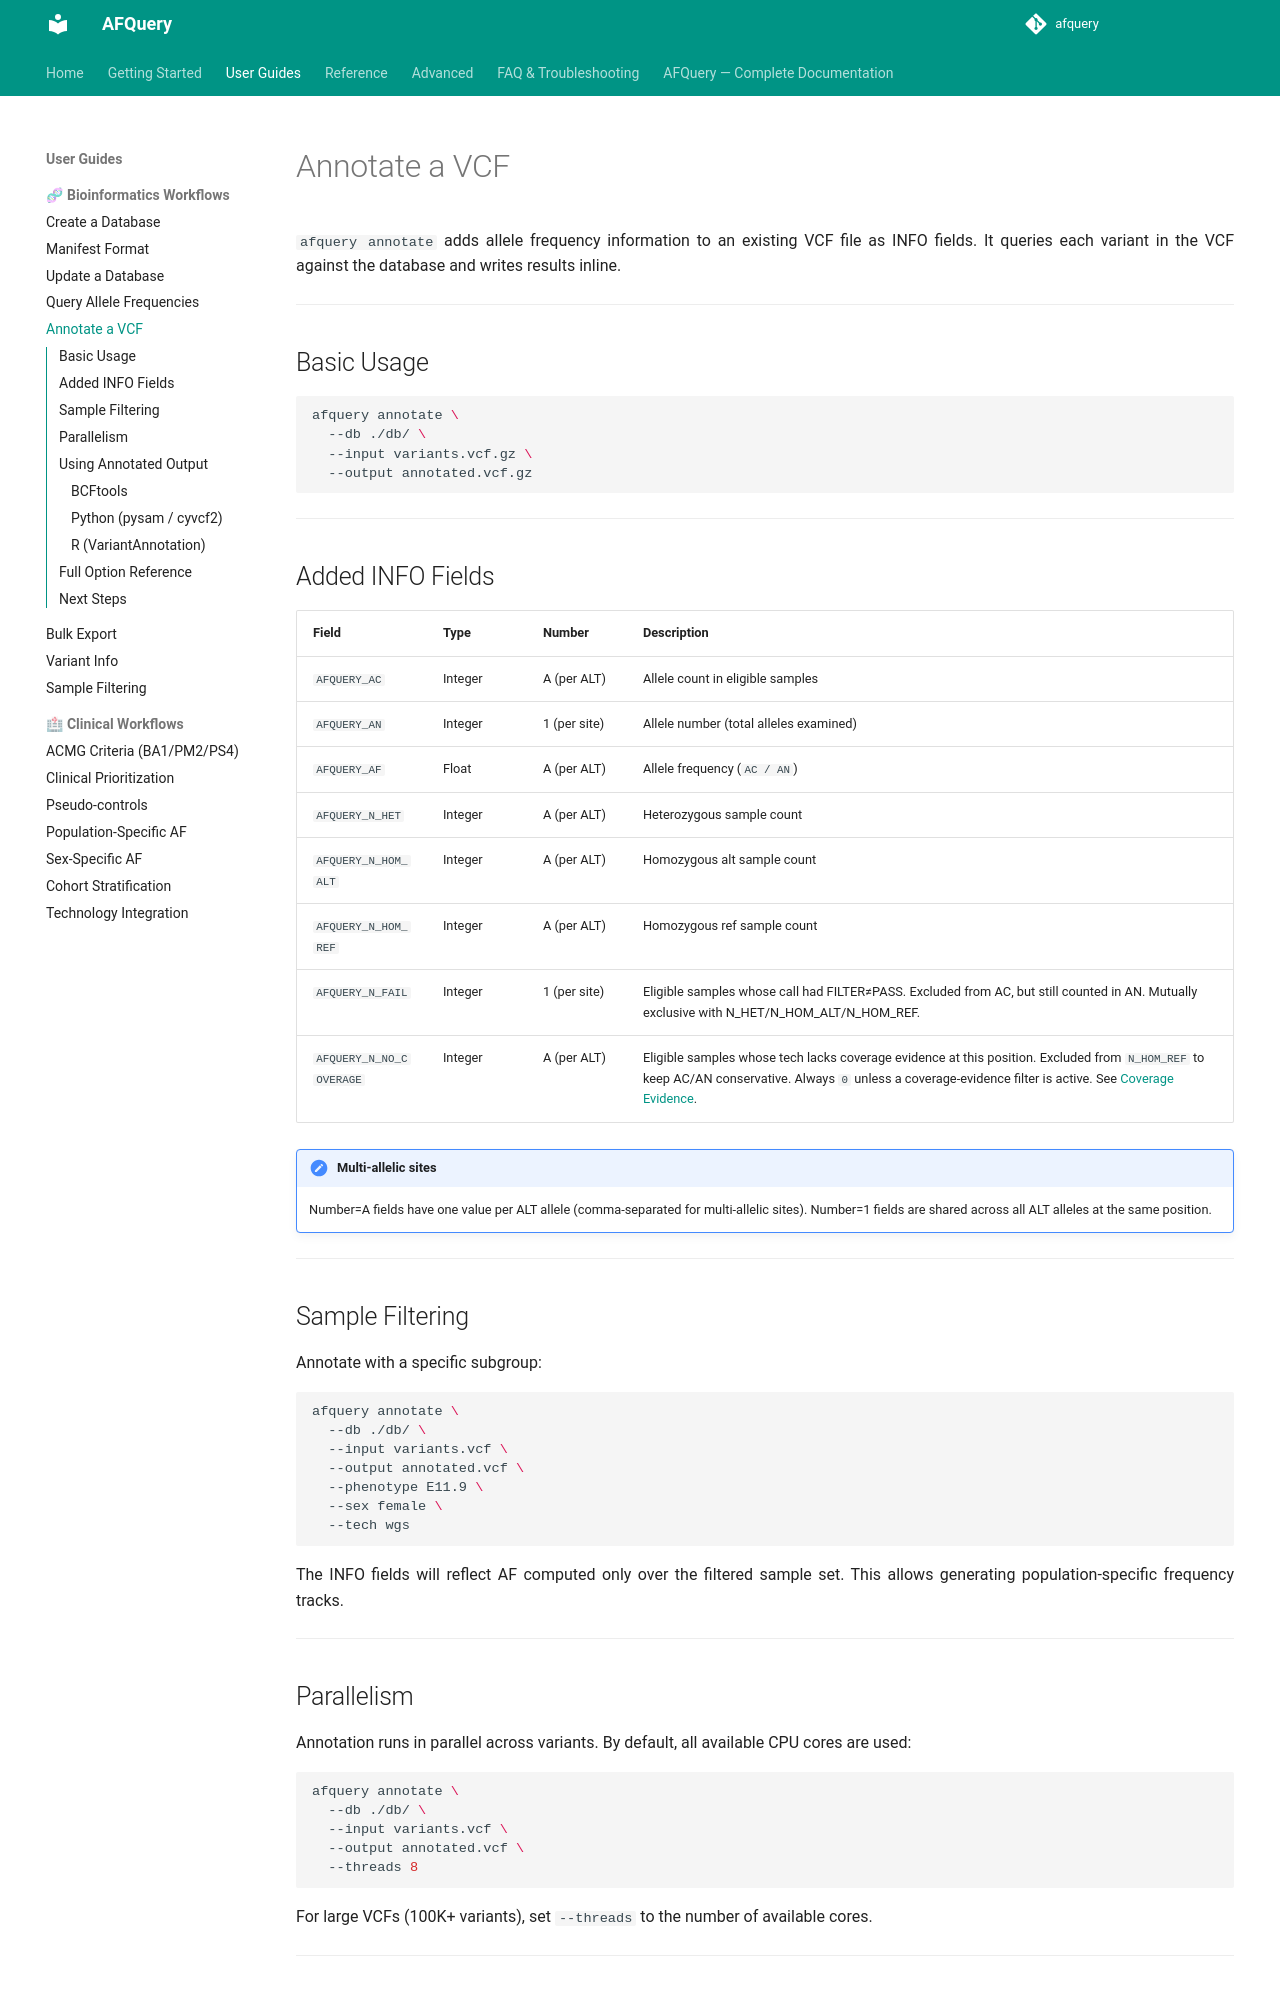

repository: babelomics/afquery · page: 0.4.0/guides/annotate-vcf/index.html · generator: mkdocs

# Annotate a VCF

`afquery annotate` adds allele frequency information to an existing VCF file as INFO fields. It queries each variant in the VCF against the database and writes results inline.

---

## Basic Usage


```bash
afquery annotate \
  --db ./db/ \
  --input variants.vcf.gz \
  --output annotated.vcf.gz
```

---

## Added INFO Fields

| Field | Type | Number | Description |
|-------|------|--------|-------------|
| `AFQUERY_AC` | Integer | A (per ALT) | Allele count in eligible samples |
| `AFQUERY_AN` | Integer | 1 (per site) | Allele number (total alleles examined, excluding samples in `AFQUERY_N_FAIL`) |
| `AFQUERY_AF` | Float | A (per ALT) | Allele frequency (`AC / AN`); `.` when `AFQUERY_AN=0` |
| `AFQUERY_AC_REF` | Integer | 1 (per site) | Reference allele count (`AFQUERY_AN` minus the AC of every ALT allele stored in the database at the position, including alleles absent from the input record). The reference frequency is `AFQUERY_AC_REF / AFQUERY_AN`. It is not `1 − AFQUERY_AF` at a multi-allelic site, nor `AN − ΣAFQUERY_AC` when the record does not list every stored allele. Not written when no sample is eligible, in which case only `AFQUERY_AN=0` is |
| `AFQUERY_N_HET` | Integer | A (per ALT) | Heterozygous sample count (diploid genotypes) |
| `AFQUERY_N_HOM_ALT` | Integer | A (per ALT) | Homozygous alt sample count (diploid genotypes); on chrM, every carrier |
| `AFQUERY_N_HEMI` | Integer | A (per ALT) | Hemizygous carrier count: males carrying the allele on chrX outside the PARs or on chrY. `0` on autosomes, chrX PARs and chrM |
| `AFQUERY_N_HOM_REF` | Integer | A (per ALT) | Count of samples carrying only the reference allele (homozygous, or hemizygous where haploid), excluding carriers of other ALT alleles at the position (including alleles stored in the database but absent from the input record) |
| `AFQUERY_N_FAIL` | Integer | 1 (per site) | Eligible samples with a failed call (FILTER≠PASS, or a genotype inconsistent with the sample's ploidy) for any ALT allele at the position, each counted once. Excluded from AC and AN. Mutually exclusive with N_HET/N_HOM_ALT/N_HEMI/N_HOM_REF. |
| `AFQUERY_N_NO_COVERAGE` | Integer | A (per ALT) | Eligible samples whose tech lacks coverage evidence at this position. Excluded from `N_HOM_REF`; still counted in AN. Always `0` unless a coverage-evidence filter is active. See [Coverage Evidence](../advanced/coverage-evidence.md). |

!!! note "Multi-allelic sites"
    Number=A fields have one value per ALT allele (comma-separated for multi-allelic sites). Number=1 fields are shared across all ALT alleles at the same position.

    Sites are defined by position whatever the REF of their alleles, so an insertion, a deletion and a SNV starting at the same position share `AFQUERY_AN`, `AFQUERY_AC_REF` and `AFQUERY_N_FAIL`.

---
